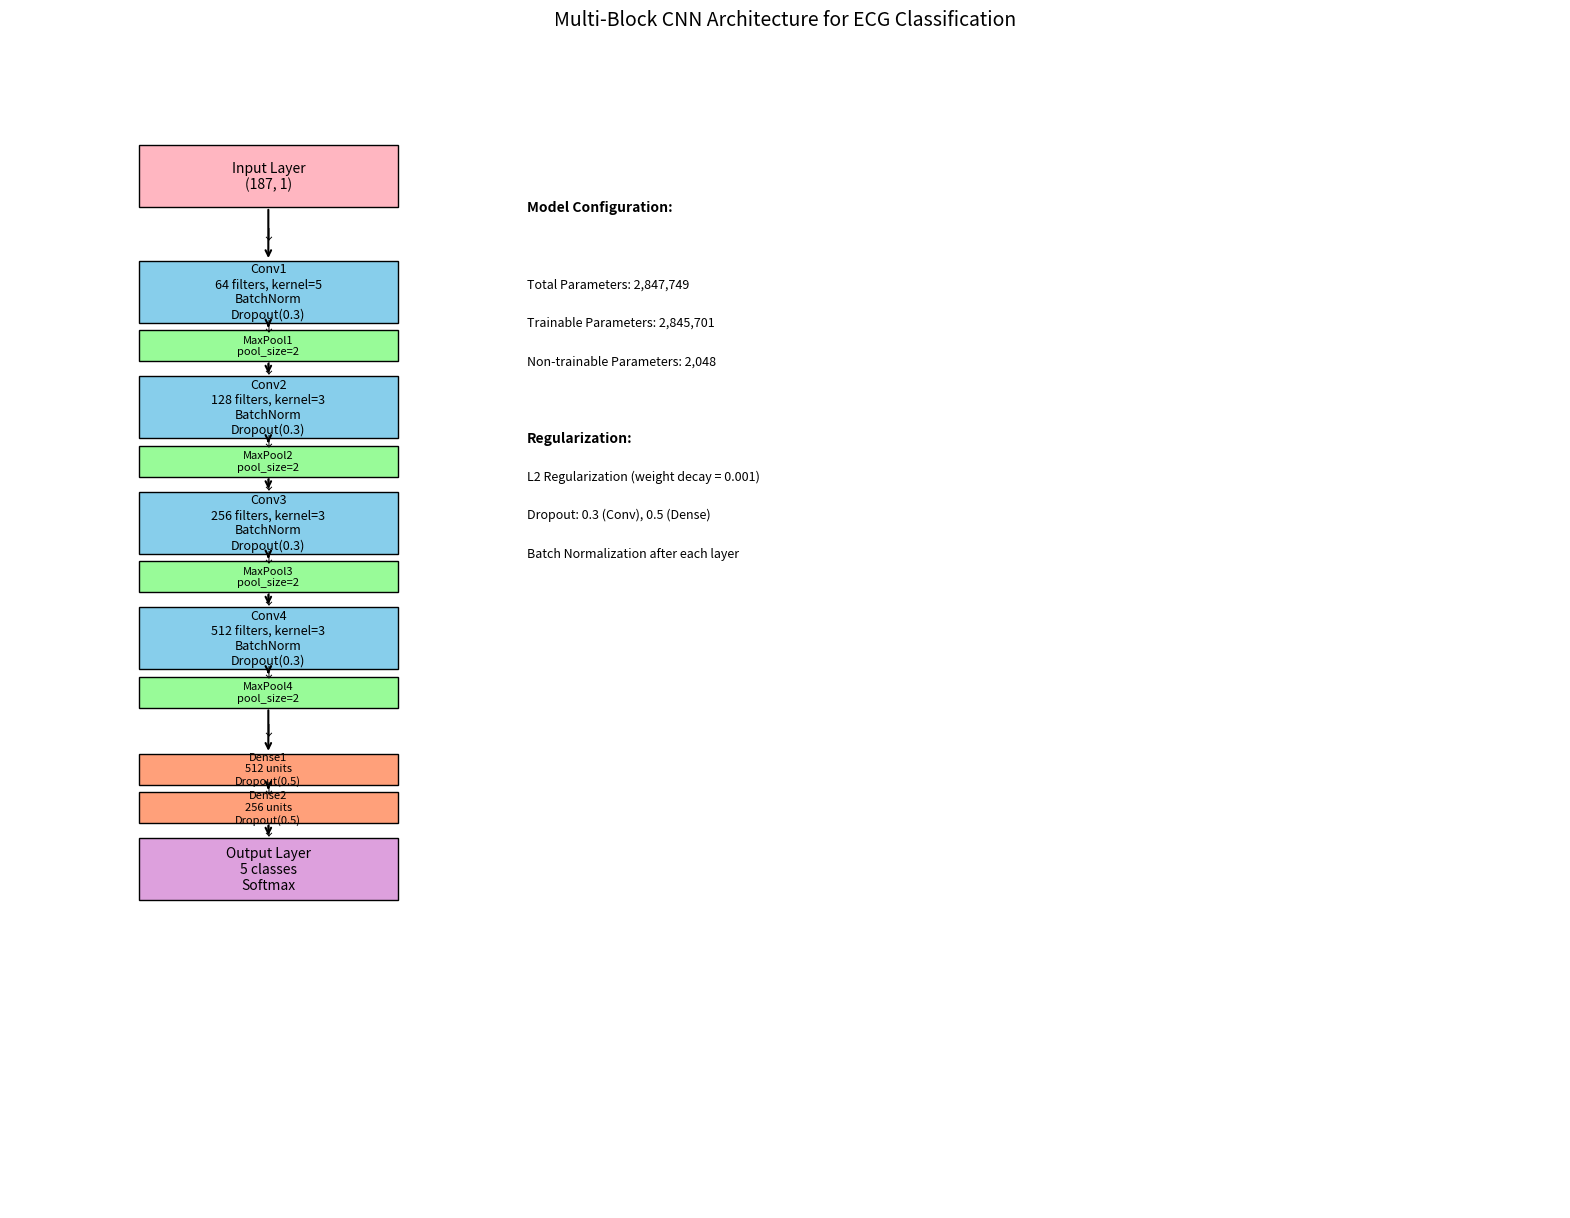

Here is the Python script that generated this plot: (Note: this script raises an exception after producing the figure.)
import matplotlib.pyplot as plt
import matplotlib.patches as patches
from matplotlib.path import Path
import numpy as np

def create_architecture_diagram():
    # Create figure with larger size
    fig, ax = plt.subplots(figsize=(20, 15))
    ax.set_xlim(0, 12)
    ax.set_ylim(0, 15)
    ax.axis('off')

    # Colors
    colors = {
        'input': '#FFB6C1',  # Light pink
        'conv': '#87CEEB',   # Sky blue
        'pool': '#98FB98',   # Pale green
        'dense': '#FFA07A',  # Light salmon
        'output': '#DDA0DD', # Plum
        'arrow': '#000000',  # Black
        'text': '#000000'    # Black
    }

    # Define vertical positions
    y_positions = {
        'title': 14.5,
        'input': 13.0,
        'conv1': 11.5,
        'conv2': 10.0,
        'conv3': 8.5,
        'conv4': 7.0,
        'dense': 5.5,
        'output': 4.0,
        'details': 2.5
    }

    # Draw main title
    plt.title('Multi-Block CNN Architecture for ECG Classification', fontsize=14, pad=20)

    # Draw Input Layer
    input_box = patches.Rectangle((1, y_positions['input']), 2, 0.8, 
                                 linewidth=1, edgecolor='black', facecolor=colors['input'])
    ax.add_patch(input_box)
    ax.text(2, y_positions['input'] + 0.4, 'Input Layer\n(187, 1)', 
            ha='center', va='center', fontsize=10)

    # Draw Convolutional Blocks
    conv_blocks = [
        {'x': 1, 'y': y_positions['conv1'], 'text': 'Conv1\n64 filters, kernel=5\nBatchNorm\nDropout(0.3)', 'color': colors['conv']},
        {'x': 1, 'y': y_positions['conv2'], 'text': 'Conv2\n128 filters, kernel=3\nBatchNorm\nDropout(0.3)', 'color': colors['conv']},
        {'x': 1, 'y': y_positions['conv3'], 'text': 'Conv3\n256 filters, kernel=3\nBatchNorm\nDropout(0.3)', 'color': colors['conv']},
        {'x': 1, 'y': y_positions['conv4'], 'text': 'Conv4\n512 filters, kernel=3\nBatchNorm\nDropout(0.3)', 'color': colors['conv']}
    ]

    for block in conv_blocks:
        rect = patches.Rectangle((block['x'], block['y']), 2, 0.8,
                                linewidth=1, edgecolor='black', facecolor=block['color'])
        ax.add_patch(rect)
        ax.text(block['x'] + 1, block['y'] + 0.4, block['text'],
                ha='center', va='center', fontsize=9)

    # Draw MaxPooling layers
    pool_positions = [
        {'x': 1, 'y': y_positions['conv1'] - 0.5, 'text': 'MaxPool1\npool_size=2'},
        {'x': 1, 'y': y_positions['conv2'] - 0.5, 'text': 'MaxPool2\npool_size=2'},
        {'x': 1, 'y': y_positions['conv3'] - 0.5, 'text': 'MaxPool3\npool_size=2'},
        {'x': 1, 'y': y_positions['conv4'] - 0.5, 'text': 'MaxPool4\npool_size=2'}
    ]

    for pool in pool_positions:
        rect = patches.Rectangle((pool['x'], pool['y']), 2, 0.4,
                                linewidth=1, edgecolor='black', facecolor=colors['pool'])
        ax.add_patch(rect)
        ax.text(pool['x'] + 1, pool['y'] + 0.2, pool['text'],
                ha='center', va='center', fontsize=8)

    # Draw Dense Layers
    dense_layers = [
        {'x': 1, 'y': y_positions['dense'], 'text': 'Dense1\n512 units\nDropout(0.5)', 'color': colors['dense']},
        {'x': 1, 'y': y_positions['dense'] - 0.5, 'text': 'Dense2\n256 units\nDropout(0.5)', 'color': colors['dense']}
    ]

    for layer in dense_layers:
        rect = patches.Rectangle((layer['x'], layer['y']), 2, 0.4,
                                linewidth=1, edgecolor='black', facecolor=layer['color'])
        ax.add_patch(rect)
        ax.text(layer['x'] + 1, layer['y'] + 0.2, layer['text'],
                ha='center', va='center', fontsize=8)

    # Draw Output Layer
    output_box = patches.Rectangle((1, y_positions['output']), 2, 0.8,
                                  linewidth=1, edgecolor='black', facecolor=colors['output'])
    ax.add_patch(output_box)
    ax.text(2, y_positions['output'] + 0.4, 'Output Layer\n5 classes\nSoftmax',
            ha='center', va='center', fontsize=10)

    # Draw arrows
    arrows = [
        # Input to Conv1
        {'start': (2, y_positions['input']), 'end': (2, y_positions['conv1'] + 0.8), 'text': '↓'},
        # Conv1 to Pool1
        {'start': (2, y_positions['conv1']), 'end': (2, y_positions['conv1'] - 0.1), 'text': '↓'},
        # Pool1 to Conv2
        {'start': (2, y_positions['conv1'] - 0.5), 'end': (2, y_positions['conv2'] + 0.8), 'text': '↓'},
        # Conv2 to Pool2
        {'start': (2, y_positions['conv2']), 'end': (2, y_positions['conv2'] - 0.1), 'text': '↓'},
        # Pool2 to Conv3
        {'start': (2, y_positions['conv2'] - 0.5), 'end': (2, y_positions['conv3'] + 0.8), 'text': '↓'},
        # Conv3 to Pool3
        {'start': (2, y_positions['conv3']), 'end': (2, y_positions['conv3'] - 0.1), 'text': '↓'},
        # Pool3 to Conv4
        {'start': (2, y_positions['conv3'] - 0.5), 'end': (2, y_positions['conv4'] + 0.8), 'text': '↓'},
        # Conv4 to Pool4
        {'start': (2, y_positions['conv4']), 'end': (2, y_positions['conv4'] - 0.1), 'text': '↓'},
        # Pool4 to Dense1
        {'start': (2, y_positions['conv4'] - 0.5), 'end': (2, y_positions['dense'] + 0.4), 'text': '↓'},
        # Dense1 to Dense2
        {'start': (2, y_positions['dense']), 'end': (2, y_positions['dense'] - 0.1), 'text': '↓'},
        # Dense2 to Output
        {'start': (2, y_positions['dense'] - 0.5), 'end': (2, y_positions['output'] + 0.8), 'text': '↓'}
    ]

    for arrow in arrows:
        ax.annotate('', xy=arrow['end'], xytext=arrow['start'],
                   arrowprops=dict(arrowstyle='->', color=colors['arrow'], linewidth=1.5))
        ax.text((arrow['start'][0] + arrow['end'][0])/2,
                (arrow['start'][1] + arrow['end'][1])/2,
                arrow['text'], ha='center', va='center', fontsize=10)

    # Add model details
    details = [
        {'x': 4, 'y': 13.0, 'text': 'Model Configuration:', 'fontsize': 10, 'fontweight': 'bold'},
        {'x': 4, 'y': 12.0, 'text': 'Total Parameters: 2,847,749', 'fontsize': 9},
        {'x': 4, 'y': 11.5, 'text': 'Trainable Parameters: 2,845,701', 'fontsize': 9},
        {'x': 4, 'y': 11.0, 'text': 'Non-trainable Parameters: 2,048', 'fontsize': 9},
        {'x': 4, 'y': 10.0, 'text': 'Regularization:', 'fontsize': 10, 'fontweight': 'bold'},
        {'x': 4, 'y': 9.5, 'text': 'L2 Regularization (weight decay = 0.001)', 'fontsize': 9},
        {'x': 4, 'y': 9.0, 'text': 'Dropout: 0.3 (Conv), 0.5 (Dense)', 'fontsize': 9},
        {'x': 4, 'y': 8.5, 'text': 'Batch Normalization after each layer', 'fontsize': 9}
    ]

    for detail in details:
        ax.text(detail['x'], detail['y'], detail['text'],
                ha='left', va='center', fontsize=detail.get('fontsize', 9),
                fontweight=detail.get('fontweight', 'normal'))

    plt.savefig('figures/architecture_diagram.png', dpi=300, bbox_inches='tight')
    plt.close()

if __name__ == '__main__':
    create_architecture_diagram() 